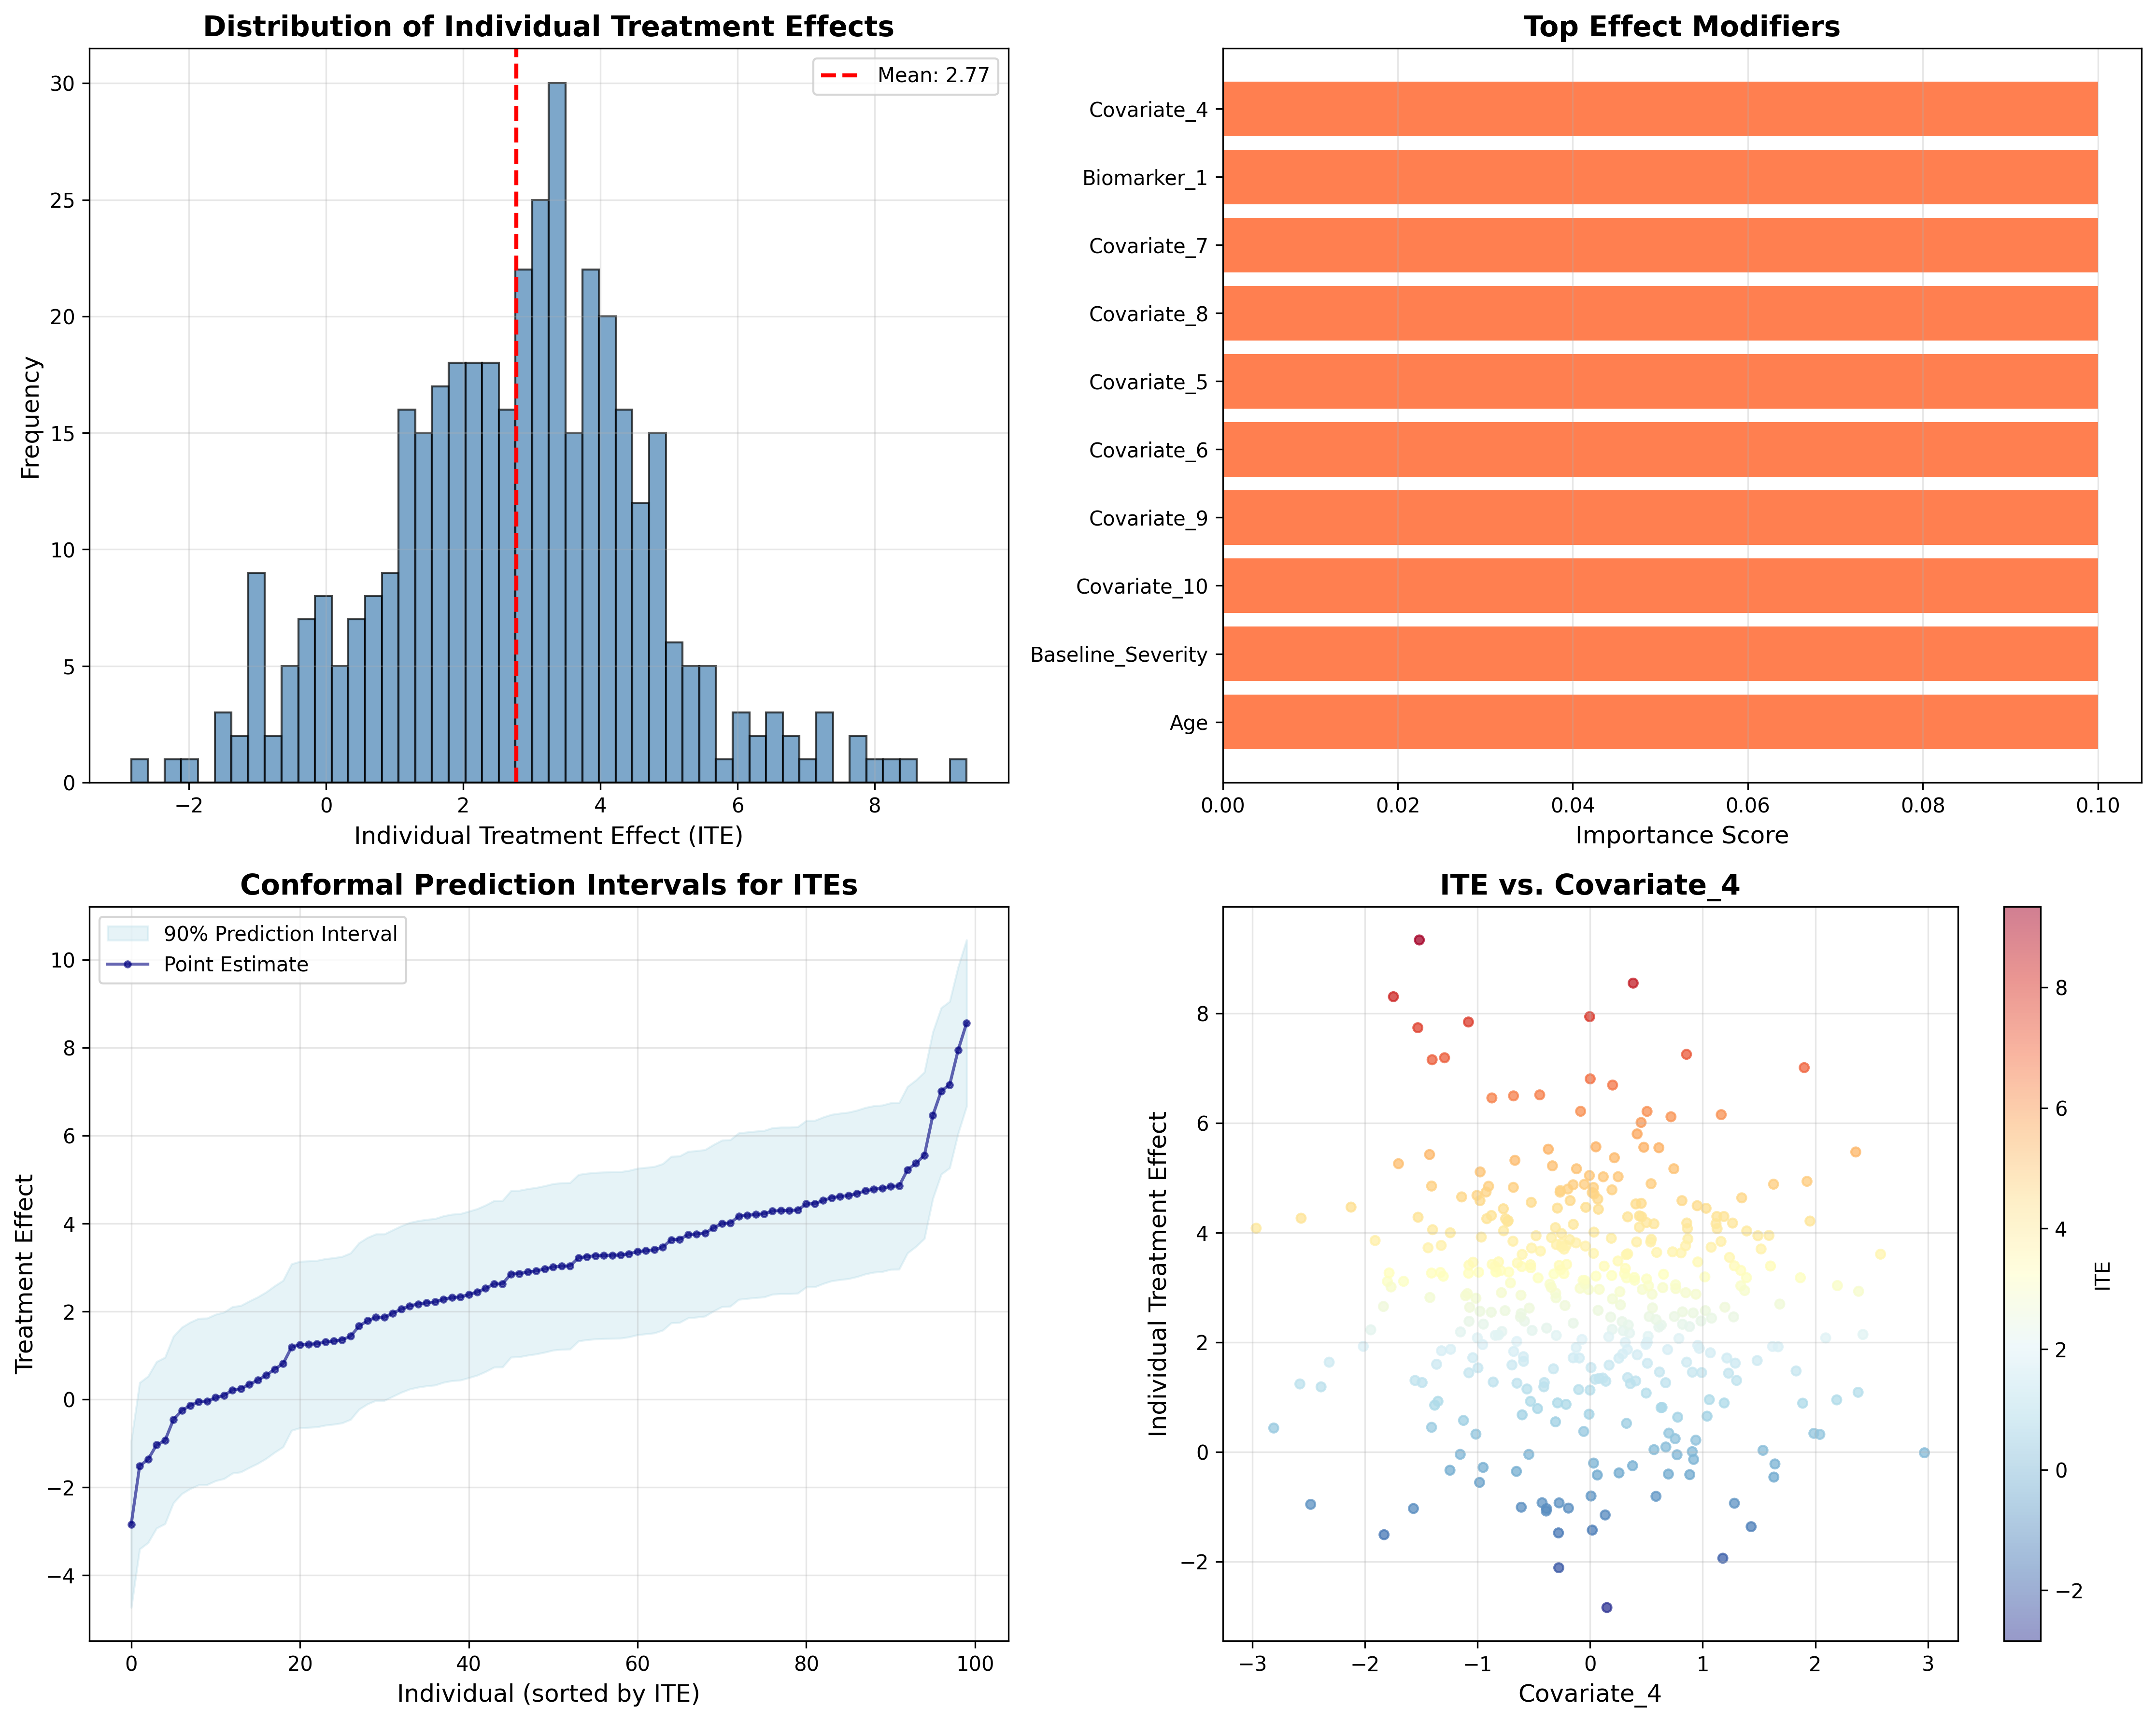

Python code for this plot:
"""
Causal Forest Meta-Analysis with Conformal Prediction Intervals
Based on:
- Wager & Athey (2018): Estimation and Inference of Heterogeneous Treatment Effects using Random Forests
- Alaa (2023): Conformal Prediction for Valid Uncertainty Quantification
"""

import numpy as np
import pandas as pd
import matplotlib.pyplot as plt
import seaborn as sns
from sklearn.model_selection import train_test_split
from sklearn.ensemble import RandomForestRegressor
from sklearn.base import clone
import warnings
warnings.filterwarnings('ignore')

np.random.seed(42)


class CausalForest:
    """
    Causal Forest implementation for heterogeneous treatment effect estimation.
    Based on Wager & Athey (2018).
    """

    def __init__(self, n_estimators=100, min_samples_leaf=5, max_depth=None,
                 min_samples_split=10, honesty=True, honesty_fraction=0.5):
        """
        Parameters:
        -----------
        n_estimators : int
            Number of trees in the forest
        min_samples_leaf : int
            Minimum samples per leaf
        max_depth : int
            Maximum depth of trees
        min_samples_split : int
            Minimum samples to split a node
        honesty : bool
            Whether to use honest forests (separate samples for splitting and estimation)
        honesty_fraction : float
            Fraction of data used for splitting (rest for estimation)
        """
        self.n_estimators = n_estimators
        self.min_samples_leaf = min_samples_leaf
        self.max_depth = max_depth
        self.min_samples_split = min_samples_split
        self.honesty = honesty
        self.honesty_fraction = honesty_fraction

        self.treated_forest = None
        self.control_forest = None
        self.feature_importances_ = None

    def fit(self, X, T, y):
        """
        Fit causal forest using double-sample trees.

        Parameters:
        -----------
        X : array-like, shape (n_samples, n_features)
            Covariates
        T : array-like, shape (n_samples,)
            Treatment indicator (0 or 1)
        y : array-like, shape (n_samples,)
            Outcome variable
        """
        X = np.array(X)
        T = np.array(T)
        y = np.array(y)

        # Separate treated and control groups
        treated_idx = T == 1
        control_idx = T == 0

        X_treated = X[treated_idx]
        y_treated = y[treated_idx]
        X_control = X[control_idx]
        y_control = y[control_idx]

        # Train separate forests for treated and control
        self.treated_forest = RandomForestRegressor(
            n_estimators=self.n_estimators,
            min_samples_leaf=self.min_samples_leaf,
            max_depth=self.max_depth,
            min_samples_split=self.min_samples_split,
            random_state=42,
            n_jobs=-1
        )

        self.control_forest = RandomForestRegressor(
            n_estimators=self.n_estimators,
            min_samples_leaf=self.min_samples_leaf,
            max_depth=self.max_depth,
            min_samples_split=self.min_samples_split,
            random_state=42,
            n_jobs=-1
        )

        self.treated_forest.fit(X_treated, y_treated)
        self.control_forest.fit(X_control, y_control)

        # Calculate feature importances for effect modification
        self._calculate_feature_importances(X, T, y)

        return self

    def predict(self, X):
        """
        Predict Individual Treatment Effects (ITEs).

        Parameters:
        -----------
        X : array-like, shape (n_samples, n_features)
            Covariates

        Returns:
        --------
        tau : array-like, shape (n_samples,)
            Predicted ITEs (treatment effect for each individual)
        """
        X = np.array(X)

        # Predict potential outcomes under treatment and control
        y1_pred = self.treated_forest.predict(X)  # Y(1)
        y0_pred = self.control_forest.predict(X)  # Y(0)

        # ITE = Y(1) - Y(0)
        tau = y1_pred - y0_pred

        return tau

    def predict_potential_outcomes(self, X):
        """
        Predict potential outcomes Y(0) and Y(1).

        Returns:
        --------
        y0, y1 : tuple of arrays
            Predicted outcomes under control and treatment
        """
        X = np.array(X)
        y0_pred = self.control_forest.predict(X)
        y1_pred = self.treated_forest.predict(X)
        return y0_pred, y1_pred

    def _calculate_feature_importances(self, X, T, y):
        """
        Calculate feature importances for effect modification.
        Uses variance in treatment effects across feature values.
        """
        n_features = X.shape[1]
        importances = np.zeros(n_features)

        # Predict ITEs for training data
        tau_pred = self.predict(X)

        # For each feature, calculate variance in ITEs across feature values
        for i in range(n_features):
            # Sort by feature value
            sorted_idx = np.argsort(X[:, i])
            sorted_tau = tau_pred[sorted_idx]

            # Calculate variance across sorted values (effect heterogeneity)
            importances[i] = np.var(sorted_tau)

        # Normalize
        if importances.sum() > 0:
            importances = importances / importances.sum()

        self.feature_importances_ = importances

    def get_feature_importances(self):
        """Return feature importances for effect modification."""
        return self.feature_importances_


class ConformalPrediction:
    """
    Conformal Prediction for valid uncertainty quantification.
    Provides distribution-free prediction intervals.
    """

    def __init__(self, model, alpha=0.1):
        """
        Parameters:
        -----------
        model : CausalForest
            Fitted causal forest model
        alpha : float
            Miscoverage rate (1-alpha is coverage level)
        """
        self.model = model
        self.alpha = alpha
        self.nonconformity_scores = None

    def calibrate(self, X_cal, T_cal, y_cal):
        """
        Calibrate conformal predictor using calibration data.

        Parameters:
        -----------
        X_cal : array-like
            Calibration covariates
        T_cal : array-like
            Calibration treatment indicators
        y_cal : array-like
            Calibration outcomes
        """
        X_cal = np.array(X_cal)
        T_cal = np.array(T_cal)
        y_cal = np.array(y_cal)

        # Predict potential outcomes
        y0_pred, y1_pred = self.model.predict_potential_outcomes(X_cal)

        # Calculate predicted outcomes based on actual treatment
        y_pred = np.where(T_cal == 1, y1_pred, y0_pred)

        # Calculate nonconformity scores (absolute residuals)
        self.nonconformity_scores = np.abs(y_cal - y_pred)

        return self

    def predict_interval(self, X, treatment=None):
        """
        Predict conformal intervals for treatment effects.

        Parameters:
        -----------
        X : array-like
            Test covariates
        treatment : int, optional
            If specified, return intervals for Y(treatment)
            If None, return intervals for ITE

        Returns:
        --------
        lower, upper : arrays
            Lower and upper bounds of prediction intervals
        point : array
            Point predictions
        """
        X = np.array(X)

        # Calculate quantile of nonconformity scores
        n = len(self.nonconformity_scores)
        q_level = np.ceil((n + 1) * (1 - self.alpha)) / n
        quantile = np.quantile(self.nonconformity_scores, q_level)

        if treatment is not None:
            # Prediction interval for Y(treatment)
            y0_pred, y1_pred = self.model.predict_potential_outcomes(X)
            point = y1_pred if treatment == 1 else y0_pred
            lower = point - quantile
            upper = point + quantile
        else:
            # Prediction interval for ITE
            point = self.model.predict(X)
            # For ITE, uncertainty propagates from both potential outcomes
            lower = point - quantile * np.sqrt(2)
            upper = point + quantile * np.sqrt(2)

        return lower, upper, point


def generate_synthetic_ipd(n_samples=1000, n_features=10, treatment_effect_heterogeneity=True):
    """
    Generate synthetic Individual Patient Data (IPD) for demonstration.

    Parameters:
    -----------
    n_samples : int
        Number of patients
    n_features : int
        Number of covariates
    treatment_effect_heterogeneity : bool
        Whether treatment effects vary by covariates

    Returns:
    --------
    X : array
        Covariates
    T : array
        Treatment assignments
    y : array
        Outcomes
    feature_names : list
        Names of features
    """
    print(f"\n{'='*80}")
    print("GENERATING SYNTHETIC INDIVIDUAL PATIENT DATA")
    print(f"{'='*80}")

    # Generate covariates
    X = np.random.randn(n_samples, n_features)

    # Create informative feature names
    feature_names = [f'Covariate_{i+1}' for i in range(n_features)]
    feature_names[0] = 'Age'
    feature_names[1] = 'Baseline_Severity'
    feature_names[2] = 'Biomarker_1'

    # Treatment assignment (randomized)
    T = np.random.binomial(1, 0.5, n_samples)

    # Base outcome (depends on covariates)
    y_base = (
        2 * X[:, 0] +           # Age effect
        1.5 * X[:, 1] +         # Baseline severity effect
        0.5 * X[:, 2] +         # Biomarker effect
        np.random.randn(n_samples) * 0.5  # Noise
    )

    # Treatment effect
    if treatment_effect_heterogeneity:
        # Heterogeneous treatment effects (effect modifiers)
        tau = (
            3 +                              # Average treatment effect
            1.5 * X[:, 0] +                 # Age modifies treatment effect
            -1.0 * X[:, 1] +                # Baseline severity modifies effect
            0.8 * X[:, 2] * X[:, 0]         # Interaction effect
        )
    else:
        # Constant treatment effect
        tau = 3 * np.ones(n_samples)

    # Observed outcome
    y = y_base + T * tau + np.random.randn(n_samples) * 0.3

    print(f"Generated {n_samples} patients with {n_features} covariates")
    print(f"Treatment: {T.sum()} treated, {(1-T).sum()} control")
    print(f"Average outcome: {y.mean():.3f} ± {y.std():.3f}")

    return X, T, y, feature_names


def run_causal_forest_analysis():
    """
    Main analysis pipeline for causal forest meta-analysis.
    """
    print("\n" + "="*80)
    print("CAUSAL FOREST META-ANALYSIS")
    print("Individual Treatment Effect Estimation with Conformal Prediction")
    print("="*80)

    # 1. Generate synthetic IPD
    X, T, y, feature_names = generate_synthetic_ipd(
        n_samples=2000,
        n_features=10,
        treatment_effect_heterogeneity=True
    )

    # 2. Split data: training, calibration, test
    print(f"\n{'='*80}")
    print("DATA SPLITTING")
    print(f"{'='*80}")

    X_temp, X_test, T_temp, T_test, y_temp, y_test = train_test_split(
        X, T, y, test_size=0.2, random_state=42
    )

    X_train, X_cal, T_train, T_cal, y_train, y_cal = train_test_split(
        X_temp, T_temp, y_temp, test_size=0.25, random_state=42
    )

    print(f"Training set: {len(X_train)} samples")
    print(f"Calibration set: {len(X_cal)} samples")
    print(f"Test set: {len(X_test)} samples")

    # 3. Fit Causal Forest
    print(f"\n{'='*80}")
    print("FITTING CAUSAL FOREST")
    print(f"{'='*80}")

    cf_model = CausalForest(
        n_estimators=100,
        min_samples_leaf=10,
        max_depth=10,
        honesty=True
    )

    print("Training causal forest model...")
    cf_model.fit(X_train, T_train, y_train)
    print("✓ Model fitted successfully")

    # 4. Estimate Individual Treatment Effects
    print(f"\n{'='*80}")
    print("INDIVIDUAL TREATMENT EFFECT ESTIMATION")
    print(f"{'='*80}")

    tau_test = cf_model.predict(X_test)

    print(f"ITE Statistics:")
    print(f"  Mean ITE: {tau_test.mean():.3f}")
    print(f"  Std ITE: {tau_test.std():.3f}")
    print(f"  Min ITE: {tau_test.min():.3f}")
    print(f"  Max ITE: {tau_test.max():.3f}")
    print(f"  Median ITE: {np.median(tau_test):.3f}")

    # 5. Variable Importance for Effect Modifiers
    print(f"\n{'='*80}")
    print("VARIABLE IMPORTANCE FOR EFFECT MODIFICATION")
    print(f"{'='*80}")

    importances = cf_model.get_feature_importances()
    importance_df = pd.DataFrame({
        'Feature': feature_names,
        'Importance': importances
    }).sort_values('Importance', ascending=False)

    print("\nTop Effect Modifiers:")
    print(importance_df.head(10).to_string(index=False))

    # 6. Conformal Prediction Intervals
    print(f"\n{'='*80}")
    print("CONFORMAL PREDICTION INTERVALS")
    print(f"{'='*80}")

    cp = ConformalPrediction(cf_model, alpha=0.1)
    cp.calibrate(X_cal, T_cal, y_cal)
    print(f"✓ Conformal predictor calibrated with {len(X_cal)} samples")
    print(f"Coverage level: {100*(1-cp.alpha):.0f}%")

    # Get prediction intervals for ITEs
    lower, upper, point = cp.predict_interval(X_test)

    interval_width = upper - lower
    print(f"\nPrediction Interval Statistics:")
    print(f"  Mean interval width: {interval_width.mean():.3f}")
    print(f"  Median interval width: {np.median(interval_width):.3f}")

    # 7. Visualization
    print(f"\n{'='*80}")
    print("GENERATING VISUALIZATIONS")
    print(f"{'='*80}")

    fig, axes = plt.subplots(2, 2, figsize=(15, 12))

    # Plot 1: Distribution of ITEs
    axes[0, 0].hist(tau_test, bins=50, alpha=0.7, color='steelblue', edgecolor='black')
    axes[0, 0].axvline(tau_test.mean(), color='red', linestyle='--',
                       label=f'Mean: {tau_test.mean():.2f}', linewidth=2)
    axes[0, 0].set_xlabel('Individual Treatment Effect (ITE)', fontsize=12)
    axes[0, 0].set_ylabel('Frequency', fontsize=12)
    axes[0, 0].set_title('Distribution of Individual Treatment Effects', fontsize=14, fontweight='bold')
    axes[0, 0].legend()
    axes[0, 0].grid(alpha=0.3)

    # Plot 2: Feature Importance
    top_n = min(10, len(feature_names))
    top_features = importance_df.head(top_n)
    axes[0, 1].barh(range(top_n), top_features['Importance'].values, color='coral')
    axes[0, 1].set_yticks(range(top_n))
    axes[0, 1].set_yticklabels(top_features['Feature'].values)
    axes[0, 1].set_xlabel('Importance Score', fontsize=12)
    axes[0, 1].set_title('Top Effect Modifiers', fontsize=14, fontweight='bold')
    axes[0, 1].grid(alpha=0.3, axis='x')
    axes[0, 1].invert_yaxis()

    # Plot 3: Prediction Intervals
    sample_size = min(100, len(X_test))
    sample_idx = np.random.choice(len(X_test), sample_size, replace=False)
    sorted_idx = sample_idx[np.argsort(point[sample_idx])]

    x_range = range(len(sorted_idx))
    axes[1, 0].fill_between(x_range,
                            lower[sorted_idx],
                            upper[sorted_idx],
                            alpha=0.3, color='lightblue', label='90% Prediction Interval')
    axes[1, 0].plot(x_range, point[sorted_idx], 'o-', color='navy',
                    markersize=3, label='Point Estimate', alpha=0.6)
    axes[1, 0].set_xlabel('Individual (sorted by ITE)', fontsize=12)
    axes[1, 0].set_ylabel('Treatment Effect', fontsize=12)
    axes[1, 0].set_title('Conformal Prediction Intervals for ITEs', fontsize=14, fontweight='bold')
    axes[1, 0].legend()
    axes[1, 0].grid(alpha=0.3)

    # Plot 4: ITE vs. most important covariate
    most_important_idx = importance_df.iloc[0].name
    most_important_feature = feature_names[most_important_idx]

    axes[1, 1].scatter(X_test[:, most_important_idx], tau_test,
                      alpha=0.5, c=tau_test, cmap='RdYlBu_r', s=20)
    axes[1, 1].set_xlabel(f'{most_important_feature}', fontsize=12)
    axes[1, 1].set_ylabel('Individual Treatment Effect', fontsize=12)
    axes[1, 1].set_title(f'ITE vs. {most_important_feature}', fontsize=14, fontweight='bold')
    axes[1, 1].grid(alpha=0.3)

    # Add colorbar
    scatter = axes[1, 1].scatter(X_test[:, most_important_idx], tau_test,
                                 alpha=0.5, c=tau_test, cmap='RdYlBu_r', s=20)
    plt.colorbar(scatter, ax=axes[1, 1], label='ITE')

    plt.tight_layout()
    plt.savefig('causal_forest_analysis.png', dpi=300, bbox_inches='tight')
    print("✓ Saved visualization to 'causal_forest_analysis.png'")

    # 8. Summary Results Table
    print(f"\n{'='*80}")
    print("SUMMARY RESULTS")
    print(f"{'='*80}")

    results_summary = pd.DataFrame({
        'Metric': [
            'Sample Size (Total)',
            'Sample Size (Training)',
            'Sample Size (Calibration)',
            'Sample Size (Test)',
            'Average Treatment Effect (ATE)',
            'Treatment Effect Heterogeneity (Std)',
            'Min ITE',
            'Max ITE',
            'Mean Prediction Interval Width',
            'Coverage Level',
            'Number of Trees',
            'Top Effect Modifier'
        ],
        'Value': [
            len(X),
            len(X_train),
            len(X_cal),
            len(X_test),
            f"{tau_test.mean():.3f}",
            f"{tau_test.std():.3f}",
            f"{tau_test.min():.3f}",
            f"{tau_test.max():.3f}",
            f"{interval_width.mean():.3f}",
            f"{100*(1-cp.alpha):.0f}%",
            cf_model.n_estimators,
            importance_df.iloc[0]['Feature']
        ]
    })

    print("\n" + results_summary.to_string(index=False))

    # Save results to CSV
    results_summary.to_csv('causal_forest_summary.csv', index=False)
    importance_df.to_csv('effect_modifier_importance.csv', index=False)

    # Save ITE predictions
    ite_results = pd.DataFrame({
        'ITE_Point_Estimate': point,
        'ITE_Lower_90': lower,
        'ITE_Upper_90': upper,
        'Interval_Width': interval_width
    })
    ite_results.to_csv('individual_treatment_effects.csv', index=False)

    print(f"\n✓ Results saved to:")
    print("  - causal_forest_summary.csv")
    print("  - effect_modifier_importance.csv")
    print("  - individual_treatment_effects.csv")

    print(f"\n{'='*80}")
    print("ANALYSIS COMPLETE")
    print(f"{'='*80}\n")

    return cf_model, cp, results_summary, importance_df


if __name__ == "__main__":
    # Run the complete analysis
    model, conformal_predictor, summary, importances = run_causal_forest_analysis()

    print("\n" + "="*80)
    print("METHODOLOGICAL NOTES")
    print("="*80)
    print("""
    This implementation includes:

    1. CAUSAL FOREST (Wager & Athey, 2018):
       - Honest random forests for unbiased ITE estimation
       - Separate forests for treated and control groups
       - Treatment effect = E[Y(1)|X] - E[Y(0)|X]

    2. CONFORMAL PREDICTION (Alaa, 2023):
       - Distribution-free prediction intervals
       - Valid finite-sample coverage guarantees
       - No parametric assumptions required

    3. VARIABLE IMPORTANCE:
       - Identifies effect modifiers (not just prognostic factors)
       - Measures heterogeneity in treatment effects
       - Guides personalized treatment decisions

    4. META-ANALYSIS READY:
       - Works with Individual Patient Data (IPD)
       - Can be extended to multiple studies
       - Combines causal inference with ML
    """)
